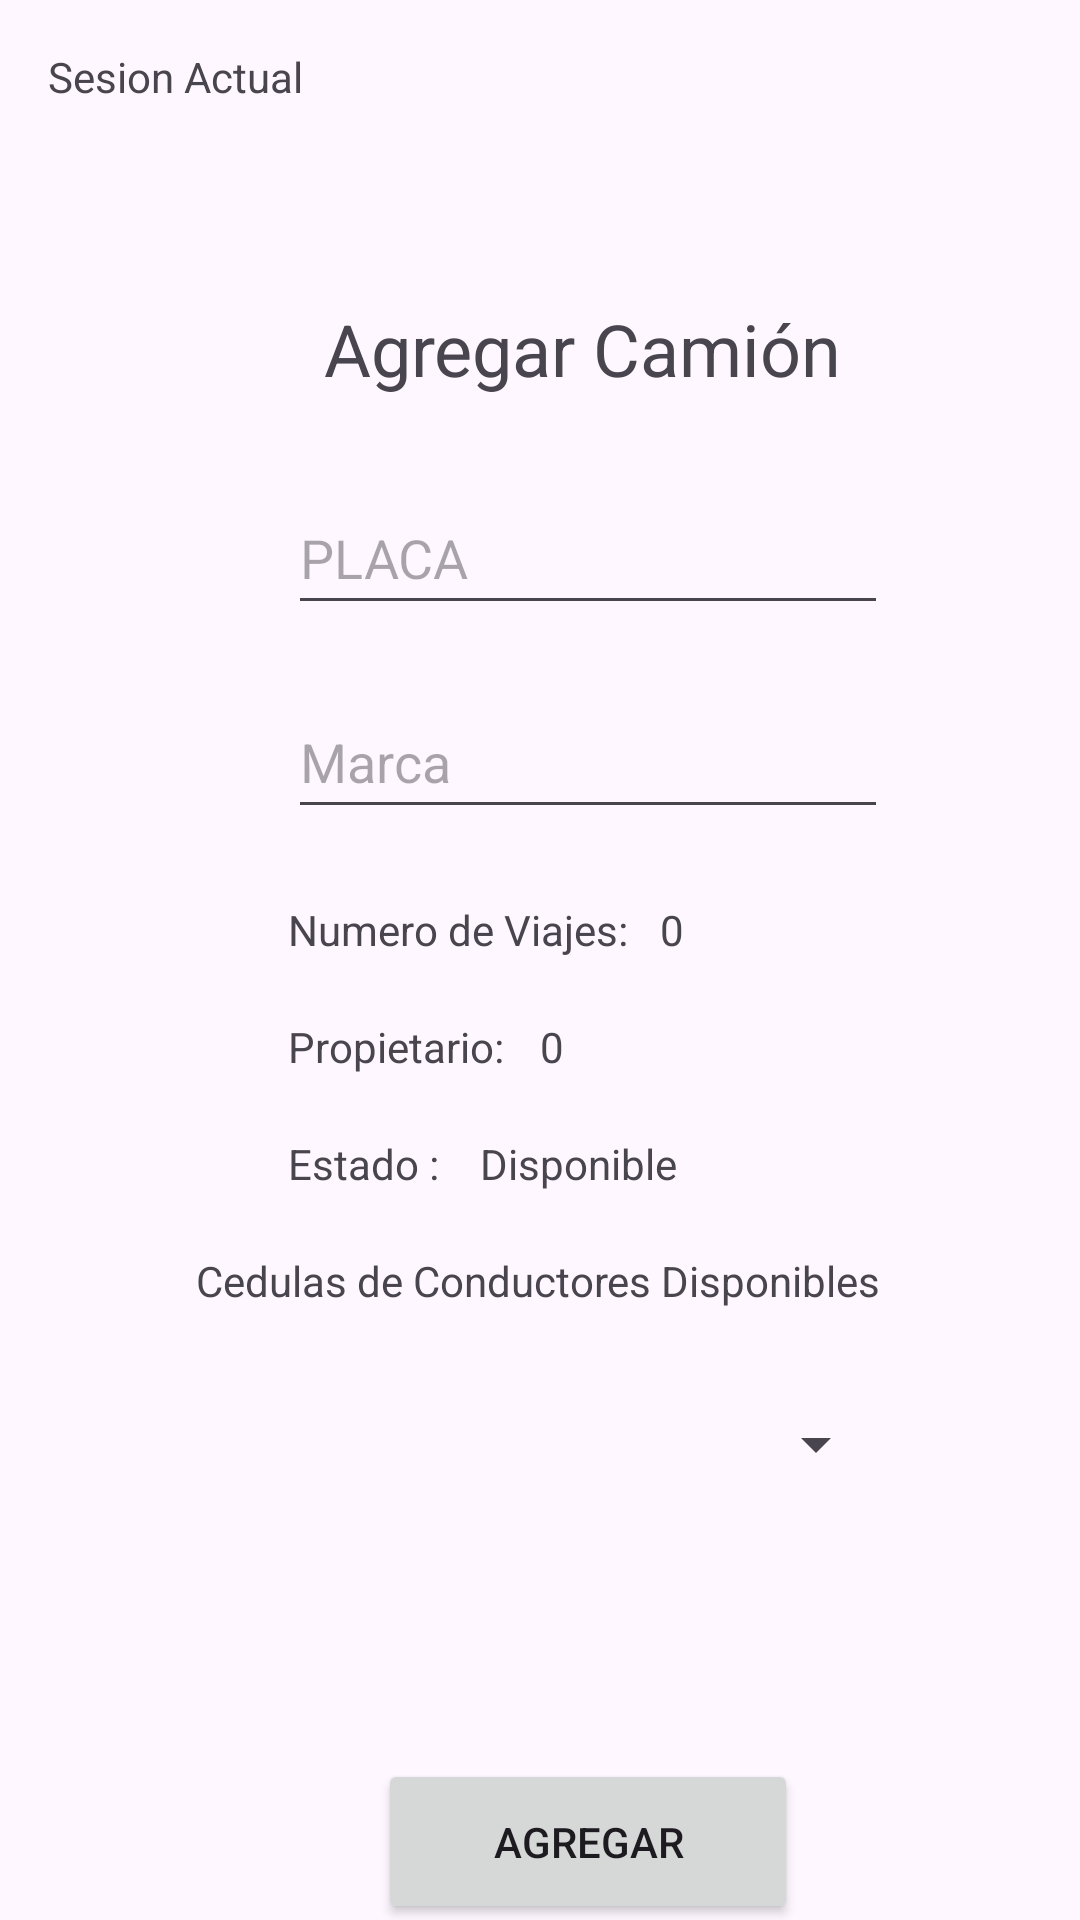

Layout XML and referenced resources for this Android screen:
<!-- AndroidManifest.xml: application theme Theme.AppGTC -->
<!-- res/layout/agregar_camion.xml -->
<?xml version="1.0" encoding="utf-8"?>
<androidx.constraintlayout.widget.ConstraintLayout
    xmlns:android="http://schemas.android.com/apk/res/android"
    xmlns:tools="http://schemas.android.com/tools"
    xmlns:app="http://schemas.android.com/apk/res-auto"
    android:background="@mipmap/fondo_propietario_camion"
    android:layout_width="match_parent"
    android:layout_height="match_parent"
    tools:context=".agregarCamion">


  <TextView
      android:id="@+id/textView_PCMCAC_AgregarCamion"
      android:layout_width="wrap_content"
      android:layout_height="wrap_content"
      android:layout_gravity="center_horizontal"
      android:layout_marginStart="108dp"
      android:layout_marginTop="100dp"
      android:text="@string/agregar_camion"
      android:textSize="24sp"
      app:layout_constraintStart_toStartOf="parent"
      app:layout_constraintTop_toTopOf="parent" />

  <EditText
      android:id="@+id/editText_PCMCAC_Placa"
      android:layout_width="200dp"
      android:layout_height="wrap_content"
      android:layout_marginTop="28dp"
      android:hint="@string/placa"
      android:minHeight="48dp"
      app:layout_constraintEnd_toEndOf="@+id/textView_PCMCAC_AgregarCamion"
      app:layout_constraintHorizontal_bias="0.444"
      app:layout_constraintStart_toStartOf="@+id/textView_PCMCAC_AgregarCamion"
      app:layout_constraintTop_toBottomOf="@+id/textView_PCMCAC_AgregarCamion" />


  <EditText
      android:id="@+id/editText_PCMCAC_Marca"
      android:layout_width="200dp"
      android:layout_height="wrap_content"
      android:layout_marginTop="20dp"
      android:hint="@string/marca"
      android:minHeight="48dp"
      app:layout_constraintEnd_toEndOf="@+id/editText_PCMCAC_Placa"
      app:layout_constraintHorizontal_bias="0.0"
      app:layout_constraintStart_toStartOf="@+id/editText_PCMCAC_Placa"
      app:layout_constraintTop_toBottomOf="@+id/editText_PCMCAC_Placa" />

  <TextView
      android:id="@+id/textView_PCMCAC_NumeroViajes"
      android:layout_width="wrap_content"
      android:layout_height="wrap_content"
      android:layout_marginTop="24dp"
      android:text="@string/numero_viajes"
      app:layout_constraintStart_toStartOf="@+id/editText_PCMCAC_Marca"
      app:layout_constraintTop_toBottomOf="@+id/editText_PCMCAC_Marca" />


  <TextView
      android:id="@+id/textView_PCMCAC_Viajes"
      android:layout_width="wrap_content"
      android:layout_height="wrap_content"
      android:layout_marginStart="124dp"
      android:layout_marginTop="24dp"
      android:text="0"
      app:layout_constraintStart_toStartOf="@+id/editText_PCMCAC_Marca"
      app:layout_constraintTop_toBottomOf="@+id/editText_PCMCAC_Marca" />

  <TextView
      android:id="@+id/textView_PCMCAC_IdPropietario"
      android:layout_width="wrap_content"
      android:layout_height="wrap_content"
      android:layout_marginTop="20dp"
      android:text="@string/id_propietario_del_camion"
      app:layout_constraintStart_toStartOf="@+id/textView_PCMCAC_NumeroViajes"
      app:layout_constraintTop_toBottomOf="@+id/textView_PCMCAC_NumeroViajes" />

  <TextView
      android:id="@+id/textView_PCMCAC_Propietario"
      android:layout_width="wrap_content"
      android:layout_height="wrap_content"
      android:layout_marginStart="84dp"
      android:layout_marginTop="20dp"
      android:text="0"
      app:layout_constraintStart_toStartOf="@+id/textView_PCMCAC_NumeroViajes"
      app:layout_constraintTop_toBottomOf="@+id/textView_PCMCAC_Viajes" />


  <TextView
      android:id="@+id/textView_PCMCAC_conductor"
      android:layout_width="wrap_content"
      android:layout_height="wrap_content"
      android:layout_marginTop="20dp"
      android:text="@string/cedulas_conductores"
      app:layout_constraintEnd_toEndOf="parent"
      app:layout_constraintHorizontal_bias="0.496"
      app:layout_constraintStart_toStartOf="parent"
      app:layout_constraintTop_toBottomOf="@+id/textView_PCMCAC_EstadoCamion" />

  <TextView
      android:id="@+id/textView_PCMCAC_EstadoCamion"
      android:layout_width="wrap_content"
      android:layout_height="wrap_content"
      android:layout_marginTop="20dp"
      android:text="@string/estado_camion"
      app:layout_constraintStart_toStartOf="@+id/textView_PCMCAC_IdPropietario"
      app:layout_constraintTop_toBottomOf="@+id/textView_PCMCAC_IdPropietario" />

  <Spinner
      android:id="@+id/spinner_PCMCAC_ConductoresDisponibles"
      android:layout_width="200dp"
      android:layout_height="50dp"
      android:layout_marginTop="20dp"
      app:layout_constraintStart_toStartOf="@+id/editText_PCMCAC_Marca"
      app:layout_constraintTop_toBottomOf="@+id/textView_PCMCAC_conductor" />

  <TextView
      android:id="@+id/textView_PCMCAC_Estado"
      android:layout_width="wrap_content"
      android:layout_height="wrap_content"
      android:layout_marginStart="64dp"
      android:layout_marginTop="20dp"
      android:text="Disponible"
      app:layout_constraintStart_toStartOf="@+id/textView_PCMCAC_IdPropietario"
      app:layout_constraintTop_toBottomOf="@+id/textView_PCMCAC_Propietario" />

  <Button
      android:id="@+id/button_PCMCAC_AgregarCamion"
      android:layout_width="140dp"
      android:layout_height="55dp"
      android:layout_gravity="center_horizontal"
      android:layout_marginTop="80dp"
      android:text="@string/agregar"
      app:layout_constraintEnd_toEndOf="@+id/spinner_PCMCAC_ConductoresDisponibles"
      app:layout_constraintStart_toStartOf="@+id/spinner_PCMCAC_ConductoresDisponibles"
      app:layout_constraintTop_toBottomOf="@+id/spinner_PCMCAC_ConductoresDisponibles" />

  <Button
      android:id="@+id/button_PCMCAC_Cancelar"
      android:layout_width="0dp"
      android:layout_height="55dp"
      android:layout_gravity="center_horizontal"
      android:layout_marginTop="10dp"
      android:text="@string/cancelar"
      app:layout_constraintEnd_toEndOf="@+id/button_PCMCAC_AgregarCamion"
      app:layout_constraintStart_toStartOf="@+id/button_PCMCAC_AgregarCamion"
      app:layout_constraintTop_toBottomOf="@+id/button_PCMCAC_AgregarCamion" />

  <TextView
      android:id="@+id/textView_PCMCAC_SesionActual"
      android:layout_width="wrap_content"
      android:layout_height="wrap_content"
      android:layout_marginStart="16dp"
      android:layout_marginTop="16dp"
      android:text="Sesion Actual"
      app:layout_constraintStart_toStartOf="parent"
      app:layout_constraintTop_toTopOf="parent" />


</androidx.constraintlayout.widget.ConstraintLayout>
<!-- resources referenced by this layout -->
<resources>
  <string name="agregar">Agregar</string>
  <string name="agregar_camion">Agregar Camión</string>
  <string name="cancelar">Cancelar</string>
  <string name="cedulas_conductores">Cedulas de Conductores Disponibles</string>
  <string name="estado_camion">Estado :</string>
  <string name="id_propietario_del_camion">Propietario: </string>
  <string name="marca">Marca</string>
  <string name="numero_viajes">Numero de Viajes: </string>
  <string name="placa">PLACA</string>
  <style name="Theme.AppGTC" parent="Base.Theme.AppGTC" />
  <style name="Base.Theme.AppGTC" parent="Theme.Material3.DayNight.NoActionBar">
          
          
      </style>
</resources>
